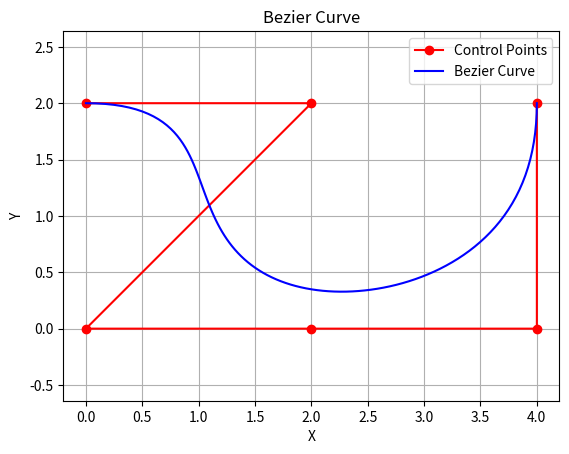

Generate this figure with matplotlib:
# -*- coding: utf-8 -*-

import os
import sys

sys.path.append(os.getcwd())

import math
from math import factorial as fac

import numpy as np


class BezierCurve:
    @staticmethod
    def GenFromCtrlPoints(ctrl_pts: np.ndarray, sample_dist: float = 0.1) -> np.ndarray:
        """
        基于控制点生成贝塞尔曲线
        ctrl_pts: 控制点
        sample_dist: 生成的曲线上相邻采样点的距离
        """
        num = math.ceil(BezierCurve.__estimateLength(ctrl_pts) / sample_dist)
        # 贝塞尔曲线的阶数
        k = len(ctrl_pts) - 1
        # 如果控制点少于2个，直接返回控制点
        if k <= 1:
            return ctrl_pts
        t = np.linspace(0, 1, num)
        curve = np.zeros((num, 2))
        for i in range(k + 1):
            curve += np.outer(
                (1 - t) ** (k - i) * t**i * BezierCurve.__comb(k, i), ctrl_pts[i]
            )
        return curve

    @staticmethod
    def __comb(n: int, k: int) -> int:
        """
        计算组合数
        n: 总数
        k: 选取的数
        """
        return fac(n) // (fac(k) * fac(n - k))

    @staticmethod
    def __estimateLength(ctrl_pts: np.ndarray) -> float:
        """
        估算贝塞尔曲线长度，后续用于计算采样点的个数
        ctrl_pts: 控制点
        """
        length = 0.0
        for i in range(len(ctrl_pts) - 1):
            length += np.linalg.norm(ctrl_pts[i + 1] - ctrl_pts[i])
        return length  # type: ignore


if __name__ == "__main__":
    from matplotlib import pyplot as plt

    ctrl_pts = np.array([[0, 2], [2, 2], [0, 0], [2, 0], [4, 0], [4, 2]])
    curve = BezierCurve.GenFromCtrlPoints(ctrl_pts)
    plt.plot(ctrl_pts[:, 0], ctrl_pts[:, 1], "ro-", label="Control Points")
    plt.plot(curve[:, 0], curve[:, 1], "b-", label="Bezier Curve")
    plt.legend()
    plt.xlabel("X")
    plt.ylabel("Y")
    plt.title("Bezier Curve")
    plt.grid()
    plt.axis("equal")
    plt.show()
